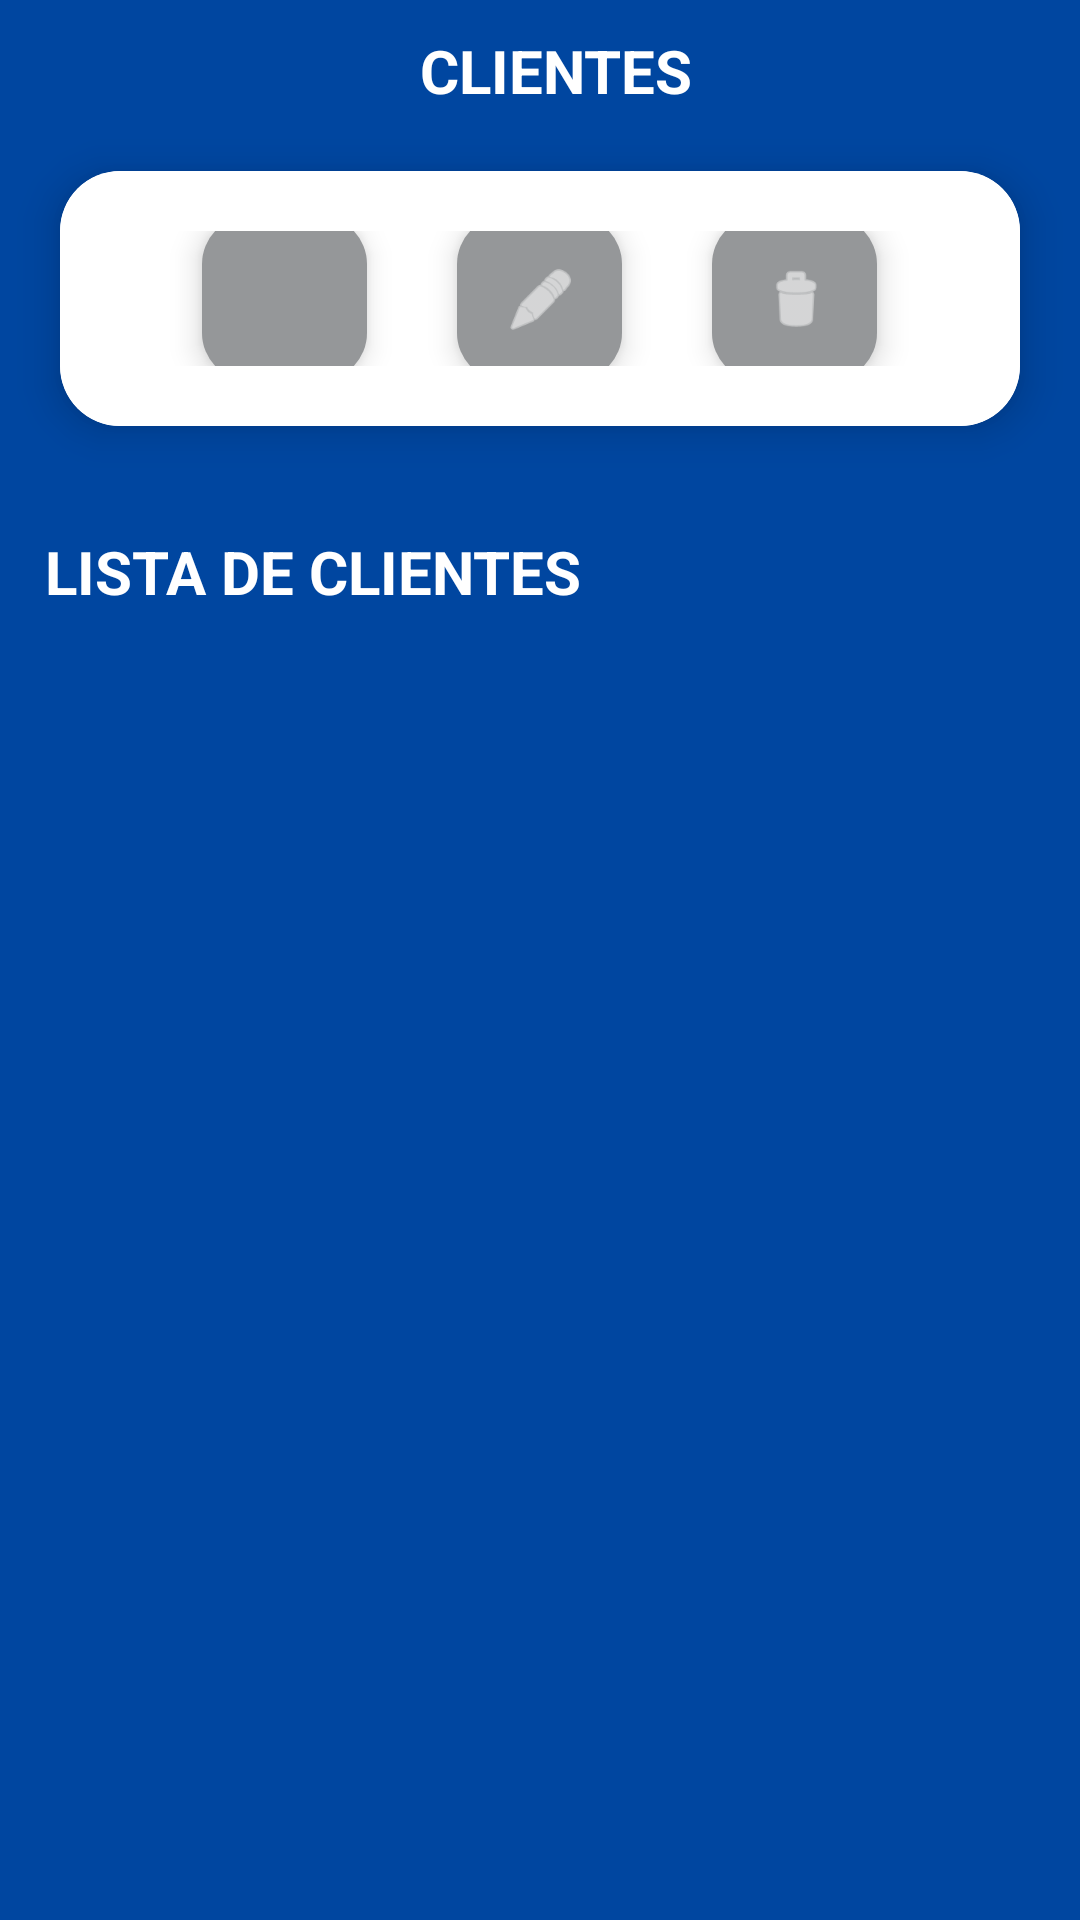

This screen was rendered from an Android layout file. Write that file and the resources it references.
<!-- AndroidManifest.xml: application theme Theme.AppMovil1524952 -->
<!-- res/layout/activity_clientes.xml -->
<?xml version="1.0" encoding="utf-8"?>
<LinearLayout xmlns:android="http://schemas.android.com/apk/res/android"
    xmlns:app="http://schemas.android.com/apk/res-auto"
    xmlns:tools="http://schemas.android.com/tools"
    android:id="@+id/main"
    android:layout_width="match_parent"
    android:layout_height="match_parent"
    tools:context=".clientes"
    android:orientation="vertical"
    android:background="#0046a0">



    <TextView
        android:layout_width="wrap_content"
        android:layout_height="wrap_content"
        android:text="CLIENTES"
        android:textColor="@color/white"
        android:textSize="20dp"
        android:layout_marginTop="10dp"
        android:layout_marginStart="140dp"
        android:textStyle="bold"
        />

    <androidx.cardview.widget.CardView
        android:layout_width="match_parent"
        android:layout_height="85dp"
        app:cardCornerRadius="20dp"
        app:cardElevation="8dp"
        android:layout_margin="20dp">

        <LinearLayout
            android:layout_width="match_parent"
            android:layout_height="match_parent"
            android:orientation="vertical"
            android:background="@color/white"/>

        <LinearLayout
            android:layout_width="match_parent"
            android:layout_height="wrap_content"
            android:orientation="horizontal"
            android:gravity="center"
            android:layout_margin="20dp">

            <com.google.android.material.floatingactionbutton.FloatingActionButton
                android:id="@+id/btnregistracliente"
                android:layout_width="60dp"
                android:layout_height="55dp"
                android:src="@drawable/clientes2"
                android:backgroundTint="#959799"
                app:tint="@android:color/white"
                android:layout_marginEnd="30dp"/>

            <com.google.android.material.floatingactionbutton.FloatingActionButton
                android:id="@+id/btnEditarcliente"
                android:layout_width="60dp"
                android:layout_height="55dp"
                android:src="@android:drawable/ic_menu_edit"
                android:backgroundTint="#959799"
                app:tint="@android:color/white"
                android:layout_marginEnd="30dp" />

            <com.google.android.material.floatingactionbutton.FloatingActionButton
                android:id="@+id/btnEliminarcliente"
                android:layout_width="60dp"
                android:layout_height="55dp"
                android:src="@android:drawable/ic_menu_delete"
                android:backgroundTint="#959799"
                app:tint="@android:color/white" />
        </LinearLayout>
    </androidx.cardview.widget.CardView>

    <TextView
        android:layout_width="match_parent"
        android:layout_height="wrap_content"
        android:text="LISTA DE CLIENTES"
        android:layout_margin="15dp"
        android:textSize="20dp"
        android:textStyle="bold"

        android:textColor="@color/white">

    </TextView>
    <androidx.recyclerview.widget.RecyclerView
        android:id="@+id/rcClientes"
        android:layout_width="match_parent"
        android:layout_height="wrap_content"
        android:background="@color/white"
        android:layout_margin="5dp"
        android:backgroundTint="#dddddd"
        />









</LinearLayout>
<!-- resources referenced by this layout -->
<resources>
  <style name="Theme.AppMovil1524952" parent="Base.Theme.AppMovil1524952" />
  <style name="Base.Theme.AppMovil1524952" parent="Theme.Material3.DayNight.NoActionBar">
          
          
      </style>
  <!-- not gathered from this repository: default colours our renderer supplied (Android Studio template values) -->
  <color name="white">#FFFFFFFF</color>
</resources>
